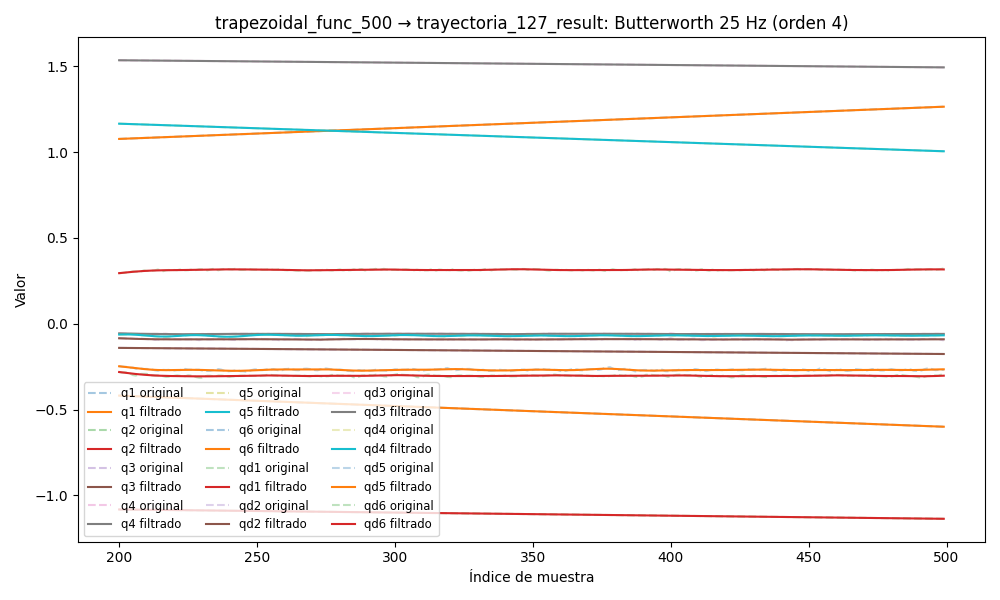

Source data for this figure (header and first rows):
timestamp, q1, q2, q3, q4, q5, q6, qd1, qd2, qd3, qd4, qd5, qd6, tau1, tau2, tau3, tau4, tau5, tau6
1749056880, 1.029, -1.068, -0.1316, 1.546, 1.207, -0.3725, -0.002845, -0.002561, 0.003027, -0.001964, -0.0002829, -0.0002909, 0.06387, -0.8412, -0.4768, -0.2453, -0.2132, -0.09153
1749056880, 1.029, -1.068, -0.1316, 1.546, 1.207, -0.3725, -0.002761, -0.00229, 0.002925, -0.002152, -0.0002613, -0.000266, 0.07274, -0.8628, -0.4738, -0.2442, -0.2129, -0.09633
1749056880, 1.029, -1.068, -0.1316, 1.546, 1.207, -0.3725, -0.002673, -0.002026, 0.002823, -0.002324, -0.0002381, -0.0002396, 0.06728, -0.8901, -0.4424, -0.2592, -0.2154, -0.07166
1749056880, 1.029, -1.068, -0.1316, 1.546, 1.207, -0.3725, -0.002576, -0.001774, 0.002719, -0.002464, -0.0002141, -0.0002131, 0.08392, -0.8882, -0.4474, -0.2515, -0.2202, -0.08936
1749056880, 1.029, -1.068, -0.1316, 1.546, 1.207, -0.3724, -0.002466, -0.001539, 0.00261, -0.00256, -0.0001902, -0.0001885, 0.07094, -0.8813, -0.4475, -0.2454, -0.233, -0.09647
1749056880, 1.029, -1.068, -0.1316, 1.546, 1.207, -0.3724, -0.002339, -0.001323, 0.002497, -0.002602, -0.0001677, -0.0001678, 0.06794, -0.8954, -0.4551, -0.2537, -0.2217, -0.09747
1749056880, 1.029, -1.068, -0.1316, 1.546, 1.207, -0.3724, -0.002195, -0.00113, 0.002377, -0.002586, -0.0001481, -0.0001533, 0.08817, -0.8905, -0.446, -0.2459, -0.2275, -0.09417
1749056880, 1.029, -1.068, -0.1316, 1.546, 1.207, -0.3724, -0.002033, -0.0009612, 0.002251, -0.002512, -0.0001328, -0.0001473, 0.0675, -0.8989, -0.4448, -0.2373, -0.2204, -0.09186
1749056880, 1.029, -1.068, -0.1316, 1.546, 1.207, -0.3724, -0.001854, -0.0008159, 0.002119, -0.002385, -0.0001233, -0.0001515, 0.05848, -0.905, -0.4371, -0.2564, -0.2211, -0.08887
1749056880, 1.029, -1.068, -0.1316, 1.546, 1.207, -0.3724, -0.001663, -0.0006934, 0.001984, -0.002211, -0.0001211, -0.0001672, 0.08311, -0.8929, -0.4456, -0.2428, -0.2413, -0.09317
1749056880, 1.029, -1.068, -0.1316, 1.546, 1.207, -0.3724, -0.001465, -0.000592, 0.001847, -0.002001, -0.0001271, -0.0001948, 0.08042, -0.9019, -0.4415, -0.242, -0.2494, -0.1014
1749056880, 1.029, -1.068, -0.1316, 1.546, 1.207, -0.3724, -0.001264, -0.0005096, 0.00171, -0.001769, -0.0001418, -0.0002336, 0.07956, -0.8826, -0.4402, -0.2536, -0.2362, -0.1072
1749056880, 1.029, -1.068, -0.1316, 1.546, 1.207, -0.3724, -0.001069, -0.0004435, 0.001576, -0.001526, -0.0001651, -0.0002812, 0.1079, -0.89, -0.4401, -0.2523, -0.2511, -0.1063
1749056880, 1.029, -1.068, -0.1316, 1.546, 1.207, -0.3724, -0.0008865, -0.0003912, 0.001447, -0.001286, -0.0001959, -0.0003339, 0.05763, -0.9036, -0.438, -0.2476, -0.2449, -0.1051
1749056880, 1.029, -1.068, -0.1316, 1.546, 1.207, -0.3724, -0.0007231, -0.0003501, 0.001324, -0.001059, -0.0002321, -0.0003864, 0.06908, -0.8861, -0.436, -0.2693, -0.2691, -0.09433
1749056880, 1.029, -1.068, -0.1316, 1.546, 1.207, -0.3724, -0.0005857, -0.000318, 0.001209, -0.0008554, -0.0002706, -0.000432, 0.06629, -0.8643, -0.4386, -0.247, -0.2521, -0.1023
1749056880, 1.029, -1.068, -0.1316, 1.546, 1.207, -0.3724, -0.0004798, -0.0002932, 0.001102, -0.0006807, -0.0003074, -0.0004632, 0.07418, -0.88, -0.4389, -0.2454, -0.2519, -0.1079
1749056880, 1.029, -1.068, -0.1316, 1.546, 1.207, -0.3724, -0.0004095, -0.0002741, 0.001003, -0.0005388, -0.0003378, -0.0004719, 0.06974, -0.86, -0.4443, -0.2457, -0.2657, -0.1016
1749056880, 1.029, -1.068, -0.1316, 1.546, 1.207, -0.3724, -0.0003768, -0.00026, 0.0009137, -0.0004307, -0.0003563, -0.0004506, 0.09033, -0.8737, -0.4475, -0.2479, -0.2636, -0.09533
1749056880, 1.029, -1.068, -0.1316, 1.546, 1.207, -0.3725, -0.0003811, -0.0002501, 0.000833, -0.0003548, -0.000358, -0.0003932, 0.1091, -0.875, -0.458, -0.234, -0.2622, -0.1192
1749056880, 1.029, -1.068, -0.1316, 1.546, 1.207, -0.3725, -0.0004189, -0.0002441, 0.000761, -0.0003076, -0.0003383, -0.0002959, 0.07383, -0.8503, -0.4442, -0.2473, -0.2653, -0.1211
1749056880, 1.029, -1.068, -0.1316, 1.546, 1.207, -0.3725, -0.0004834, -0.0002416, 0.0006974, -0.0002844, -0.0002942, -0.0001588, 0.07524, -0.8396, -0.4584, -0.2567, -0.2801, -0.1028
1749056880, 1.029, -1.068, -0.1316, 1.546, 1.207, -0.3724, -0.000564, -0.0002424, 0.0006423, -0.0002791, -0.000225, 1.3262858482572168e-05, 0.1055, -0.8487, -0.4418, -0.252, -0.2795, -0.1066
1749056880, 1.029, -1.068, -0.1316, 1.546, 1.207, -0.3724, -0.0006464, -0.0002459, 0.0005955, -0.0002857, -0.0001329, 0.0002098, 0.1215, -0.8348, -0.4484, -0.2537, -0.272, -0.1071
1749056880, 1.029, -1.068, -0.1316, 1.546, 1.207, -0.3724, -0.0007127, -0.0002511, 0.0005566, -0.000298, -2.4372744939103116e-05, 0.0004143, 0.1272, -0.8396, -0.439, -0.2338, -0.2801, -0.1164
1749056880, 1.029, -1.068, -0.1316, 1.546, 1.207, -0.3724, -0.000742, -0.0002567, 0.0005253, -0.0003106, 8.979917588658467e-05, 0.0006037, 0.1173, -0.8604, -0.4463, -0.2468, -0.2834, -0.1266
1749056880, 1.029, -1.068, -0.1316, 1.546, 1.207, -0.3724, -0.0007108, -0.0002608, 0.0005005, -0.000319, 0.0001937, 0.0007491, 0.09287, -0.8276, -0.4437, -0.2326, -0.2792, -0.1274
1749056880, 1.029, -1.068, -0.1316, 1.546, 1.207, -0.3724, -0.0005949, -0.0002609, 0.000481, -0.0003199, 0.0002665, 0.000817, 0.09823, -0.821, -0.4495, -0.2371, -0.2824, -0.1203
1749056880, 1.029, -1.068, -0.1316, 1.546, 1.207, -0.3724, -0.0003699, -0.0002544, 0.0004648, -0.0003115, 0.0002823, 0.000771, 0.1395, -0.8297, -0.4466, -0.2203, -0.2948, -0.1288
1749056880, 1.029, -1.068, -0.1316, 1.546, 1.207, -0.3724, -1.351150436704833e-05, -0.0002383, 0.0004492, -0.0002934, 0.0002117, 0.0005741, 0.1239, -0.8197, -0.4611, -0.2447, -0.2991, -0.1303
1749056880, 1.029, -1.068, -0.1316, 1.546, 1.207, -0.3724, 0.0004931, -0.0002099, 0.0004307, -0.0002669, 2.2312123073767194e-05, 0.0001916, 0.1515, -0.8065, -0.4625, -0.2301, -0.2937, -0.1495
1749056880, 1.029, -1.068, -0.1316, 1.546, 1.207, -0.3724, 0.001164, -0.000167, 0.0004053, -0.0002346, -0.0003187, -0.0004053, 0.1703, -0.8069, -0.4738, -0.247, -0.3032, -0.148
1749056880, 1.029, -1.068, -0.1316, 1.546, 1.207, -0.3724, 0.002005, -0.0001081, 0.0003683, -0.0002005, -0.0008426, -0.001237, 0.2125, -0.7809, -0.4807, -0.2418, -0.3247, -0.1688
1749056880, 1.029, -1.068, -0.1316, 1.546, 1.207, -0.3725, 0.003017, -3.33650738918675e-05, 0.000315, -0.0001697, -0.001577, -0.002312, 0.1773, -0.7955, -0.485, -0.2215, -0.3262, -0.1932
1749056880, 1.029, -1.068, -0.1316, 1.546, 1.207, -0.3725, 0.004191, 5.531826312018087e-05, 0.0002406, -0.000148, -0.002541, -0.003625, 0.1867, -0.7652, -0.5031, -0.2425, -0.3366, -0.1792
1749056880, 1.029, -1.068, -0.1316, 1.546, 1.207, -0.3725, 0.005512, 0.0001538, 0.0001404, -0.0001418, -0.003746, -0.005156, 0.2189, -0.7741, -0.5122, -0.2443, -0.3417, -0.1761
1749056880, 1.029, -1.068, -0.1316, 1.546, 1.207, -0.3725, 0.006956, 0.0002555, 1.0673078298935521e-05, -0.0001577, -0.00519, -0.006869, 0.2579, -0.7693, -0.5311, -0.2457, -0.3391, -0.174
1749056880, 1.029, -1.068, -0.1316, 1.546, 1.207, -0.3725, 0.008495, 0.0003511, -0.0001515, -0.0002017, -0.006857, -0.008716, 0.3015, -0.7779, -0.5449, -0.2322, -0.3632, -0.1892
1749056880, 1.029, -1.068, -0.1316, 1.546, 1.207, -0.3725, 0.0101, 0.0004285, -0.000348, -0.0002794, -0.008718, -0.01064, 0.3358, -0.7823, -0.5641, -0.2528, -0.3624, -0.1941
1749056880, 1.029, -1.068, -0.1316, 1.546, 1.207, -0.3726, 0.01173, 0.0004736, -0.0005795, -0.0003954, -0.01073, -0.01256, 0.2925, -0.7951, -0.5683, -0.2589, -0.3587, -0.1861
1749056880, 1.029, -1.068, -0.1316, 1.546, 1.207, -0.3726, 0.01335, 0.0004703, -0.0008457, -0.000553, -0.01283, -0.01443, 0.3193, -0.8083, -0.581, -0.2571, -0.3864, -0.2163
1749056880, 1.029, -1.068, -0.1316, 1.546, 1.207, -0.3726, 0.01494, 0.0004017, -0.001145, -0.0007543, -0.01496, -0.01616, 0.3211, -0.8551, -0.5797, -0.2657, -0.4008, -0.208
1749056880, 1.029, -1.068, -0.1316, 1.546, 1.207, -0.3727, 0.01646, 0.000251, -0.001476, -0.001, -0.01705, -0.01771, 0.3673, -0.8719, -0.5955, -0.2686, -0.3827, -0.2051
1749056880, 1.029, -1.068, -0.1316, 1.546, 1.207, -0.3727, 0.01789, 2.552303756810257e-06, -0.001836, -0.00129, -0.01901, -0.01902, 0.3357, -0.898, -0.5986, -0.2816, -0.4094, -0.1806
1749056880, 1.029, -1.068, -0.1316, 1.546, 1.207, -0.3727, 0.01924, -0.0003564, -0.002224, -0.001625, -0.02077, -0.02008, 0.3248, -0.9245, -0.6013, -0.2663, -0.4067, -0.1737
1749056880, 1.029, -1.068, -0.1316, 1.546, 1.207, -0.3728, 0.02048, -0.0008349, -0.002637, -0.002002, -0.02228, -0.02086, 0.3245, -0.9477, -0.6168, -0.2919, -0.3992, -0.1567
1749056880, 1.029, -1.068, -0.1316, 1.546, 1.207, -0.3728, 0.02164, -0.001437, -0.003074, -0.002422, -0.02348, -0.02138, 0.3253, -0.9467, -0.6264, -0.2864, -0.4056, -0.1569
1749056880, 1.029, -1.068, -0.1316, 1.546, 1.206, -0.3729, 0.02273, -0.002161, -0.003532, -0.002884, -0.02433, -0.02168, 0.3587, -0.9831, -0.6309, -0.2584, -0.3736, -0.1628
1749056880, 1.03, -1.068, -0.1316, 1.546, 1.206, -0.3729, 0.02376, -0.003001, -0.004011, -0.00339, -0.02483, -0.02181, 0.3699, -0.9655, -0.6446, -0.3035, -0.368, -0.1477
1749056880, 1.03, -1.068, -0.1316, 1.546, 1.206, -0.3729, 0.02476, -0.003942, -0.00451, -0.00394, -0.02499, -0.02182, 0.3424, -0.9874, -0.6341, -0.2977, -0.3555, -0.1538
1749056880, 1.03, -1.068, -0.1316, 1.546, 1.206, -0.373, 0.02575, -0.004966, -0.005026, -0.004536, -0.02485, -0.02179, 0.3494, -0.9908, -0.6487, -0.313, -0.3521, -0.1623
1749056880, 1.03, -1.068, -0.1316, 1.546, 1.206, -0.373, 0.02677, -0.006051, -0.005557, -0.005175, -0.02446, -0.02178, 0.3265, -1.002, -0.6818, -0.312, -0.3545, -0.1608
1749056880, 1.03, -1.068, -0.1316, 1.546, 1.206, -0.3731, 0.02782, -0.00717, -0.006102, -0.005857, -0.0239, -0.02187, 0.3487, -1.022, -0.6777, -0.3157, -0.3383, -0.1844
1749056880, 1.03, -1.068, -0.1316, 1.546, 1.206, -0.3731, 0.02893, -0.008297, -0.006657, -0.006576, -0.02325, -0.02211, 0.3328, -1.036, -0.677, -0.3279, -0.3434, -0.1715
1749056880, 1.03, -1.068, -0.1316, 1.546, 1.206, -0.3732, 0.03009, -0.009401, -0.007219, -0.007324, -0.02262, -0.02256, 0.3467, -1.065, -0.6786, -0.3419, -0.346, -0.1728
1749056880, 1.03, -1.068, -0.1317, 1.546, 1.206, -0.3732, 0.03133, -0.01046, -0.007784, -0.008091, -0.02211, -0.02325, 0.3295, -1.043, -0.6864, -0.3288, -0.3303, -0.1888
1749056880, 1.03, -1.068, -0.1317, 1.546, 1.206, -0.3733, 0.03263, -0.01143, -0.008347, -0.008861, -0.0218, -0.02419, 0.3434, -1.067, -0.6791, -0.324, -0.3508, -0.1734
1749056880, 1.03, -1.068, -0.1317, 1.546, 1.206, -0.3733, 0.03399, -0.01232, -0.008901, -0.009617, -0.02178, -0.0254, 0.3468, -1.056, -0.6825, -0.3421, -0.3488, -0.1597
1749056880, 1.03, -1.068, -0.1317, 1.546, 1.206, -0.3734, 0.03541, -0.01309, -0.009442, -0.01034, -0.02211, -0.02688, 0.3387, -1.065, -0.688, -0.337, -0.3533, -0.2031
1749056880, 1.03, -1.069, -0.1317, 1.546, 1.206, -0.3734, 0.03686, -0.01373, -0.009962, -0.01101, -0.02282, -0.0286, 0.3313, -1.089, -0.7052, -0.3424, -0.3678, -0.1936
... 5,006 more rows
